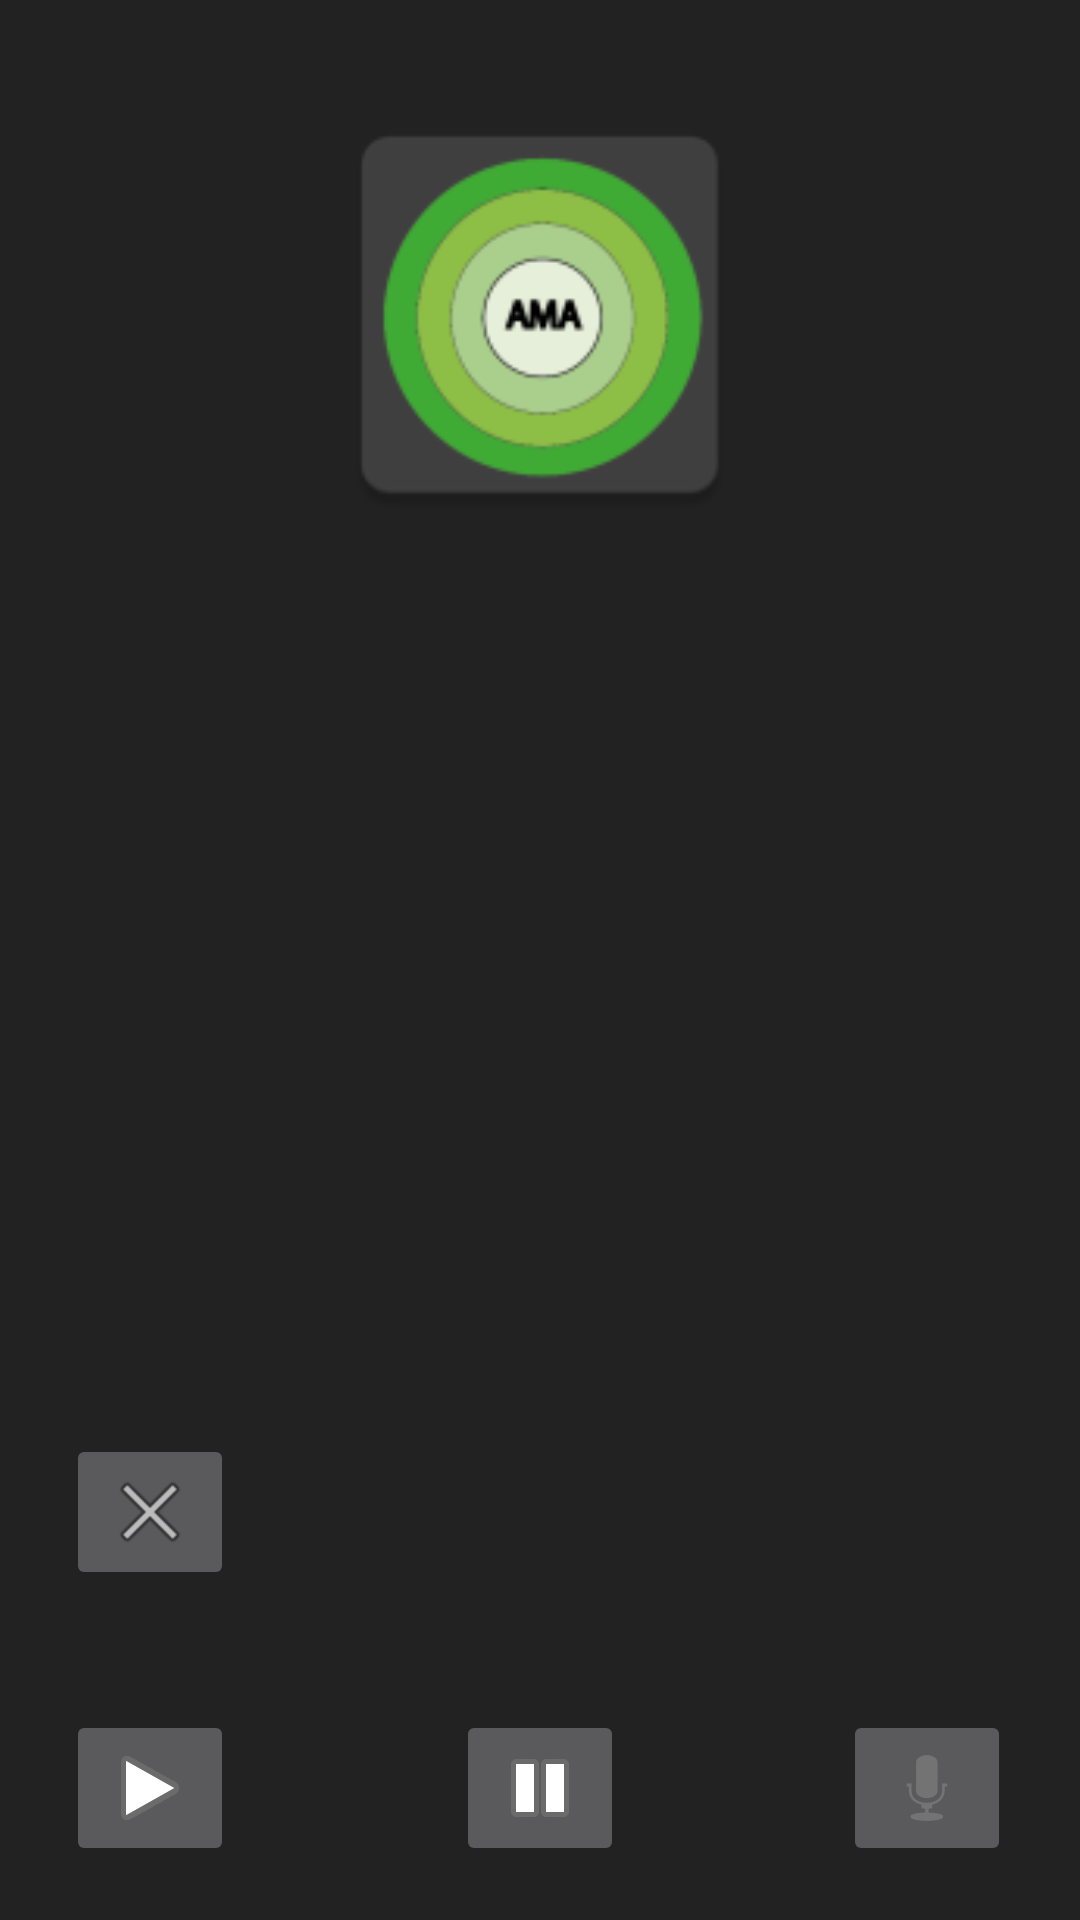

Reconstruct the res/layout file that produces this screen, plus the resources it refers to.
<!-- AndroidManifest.xml: application theme AppTheme -->
<!-- res/layout/activity_audio.xml -->
<?xml version="1.0" encoding="utf-8"?>
<RelativeLayout xmlns:android="http://schemas.android.com/apk/res/android"
    xmlns:app="http://schemas.android.com/apk/res-auto"
    xmlns:tools="http://schemas.android.com/tools"
    android:layout_width="match_parent"
    android:layout_height="match_parent"
    tools:context="de.ama.AudioActivity">

    <ImageView
        android:layout_width="150dp"
        android:layout_height="150dp"
        android:layout_marginTop="30dp"
        android:src="@mipmap/ic_launcher"
        android:id="@+id/logo"
        android:layout_alignParentTop="true"
        android:layout_centerHorizontal="true" />

    <ImageButton
        android:layout_width="wrap_content"
        android:layout_height="wrap_content"
        app:srcCompat="@android:drawable/ic_btn_speak_now"
        android:layout_marginLeft="26dp"
        android:layout_marginStart="26dp"
        android:id="@+id/btnStartRecord"
        android:layout_alignParentBottom="true"
        android:layout_toRightOf="@+id/logo"
        android:layout_toEndOf="@+id/logo"
        android:layout_marginBottom="18dp" />

    <ImageButton
        android:layout_width="wrap_content"
        android:layout_height="wrap_content"
        app:srcCompat="@android:drawable/ic_media_pause"
        android:id="@+id/btnStopRecord"
        android:layout_alignTop="@+id/btnStartRecord"
        android:layout_centerHorizontal="true" />

    <ImageButton
        android:layout_width="wrap_content"
        android:layout_height="wrap_content"
        app:srcCompat="@android:drawable/ic_media_play"
        android:id="@+id/btnPlayAudio"
        android:layout_marginRight="27dp"
        android:layout_marginEnd="27dp"
        android:layout_alignTop="@+id/btnStopRecord"
        android:layout_toLeftOf="@+id/logo"
        android:layout_toStartOf="@+id/logo" />

    <ImageButton
        android:layout_width="wrap_content"
        android:layout_height="wrap_content"
        app:srcCompat="@android:drawable/ic_menu_close_clear_cancel"
        android:layout_marginBottom="40dp"
        android:id="@+id/btnStopAudio"
        android:layout_above="@+id/btnPlayAudio"
        android:layout_alignLeft="@+id/btnPlayAudio"
        android:layout_alignStart="@+id/btnPlayAudio" />

</RelativeLayout>
<!-- resources referenced by this layout -->
<resources>
  <!-- mipmap ic_launcher: png bitmap (mipmap-hdpi, 3034 bytes) -->
  <style name="AppTheme" parent="Theme.AppCompat.NoActionBar">
          
          <item name="colorPrimary">@color/colorPrimary</item>
          <item name="colorPrimaryDark">@color/colorPrimaryDark</item>
          <item name="colorAccent">@color/colorAccent</item>
          <item name="android:colorBackground">@color/background_material_light</item>
          <item name="android:colorForeground">@color/foreground_material_dark</item>
          <item name="android:textColorPrimary">@color/colorAccent</item>
          <item name="android:textColorSecondary">@color/secondary_text_material_dark</item>
      </style>
  <color name="colorPrimary">#333333</color>
  <color name="colorPrimaryDark">#222222</color>
  <color name="colorAccent">#3fd985</color>
  <color name="background_material_light">#222222</color>
  <color name="foreground_material_dark">#4a4a4a</color>
  <color name="secondary_text_material_dark">#b38d8d8d</color>
</resources>
